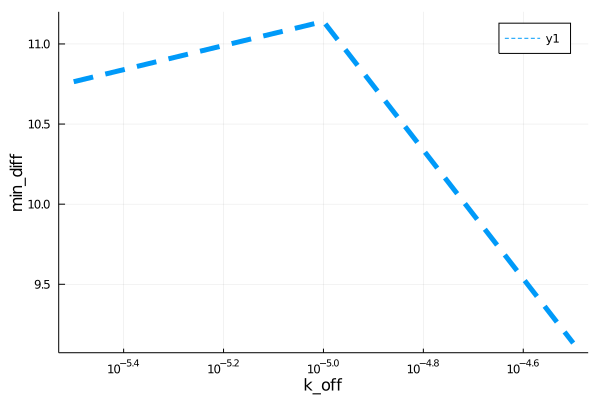

Data behind this chart, as committed beside it:
para, error
3.1622776601683796e-6, 10.76
1.0e-5, 11.14
3.1622776601683795e-5, 9.133
